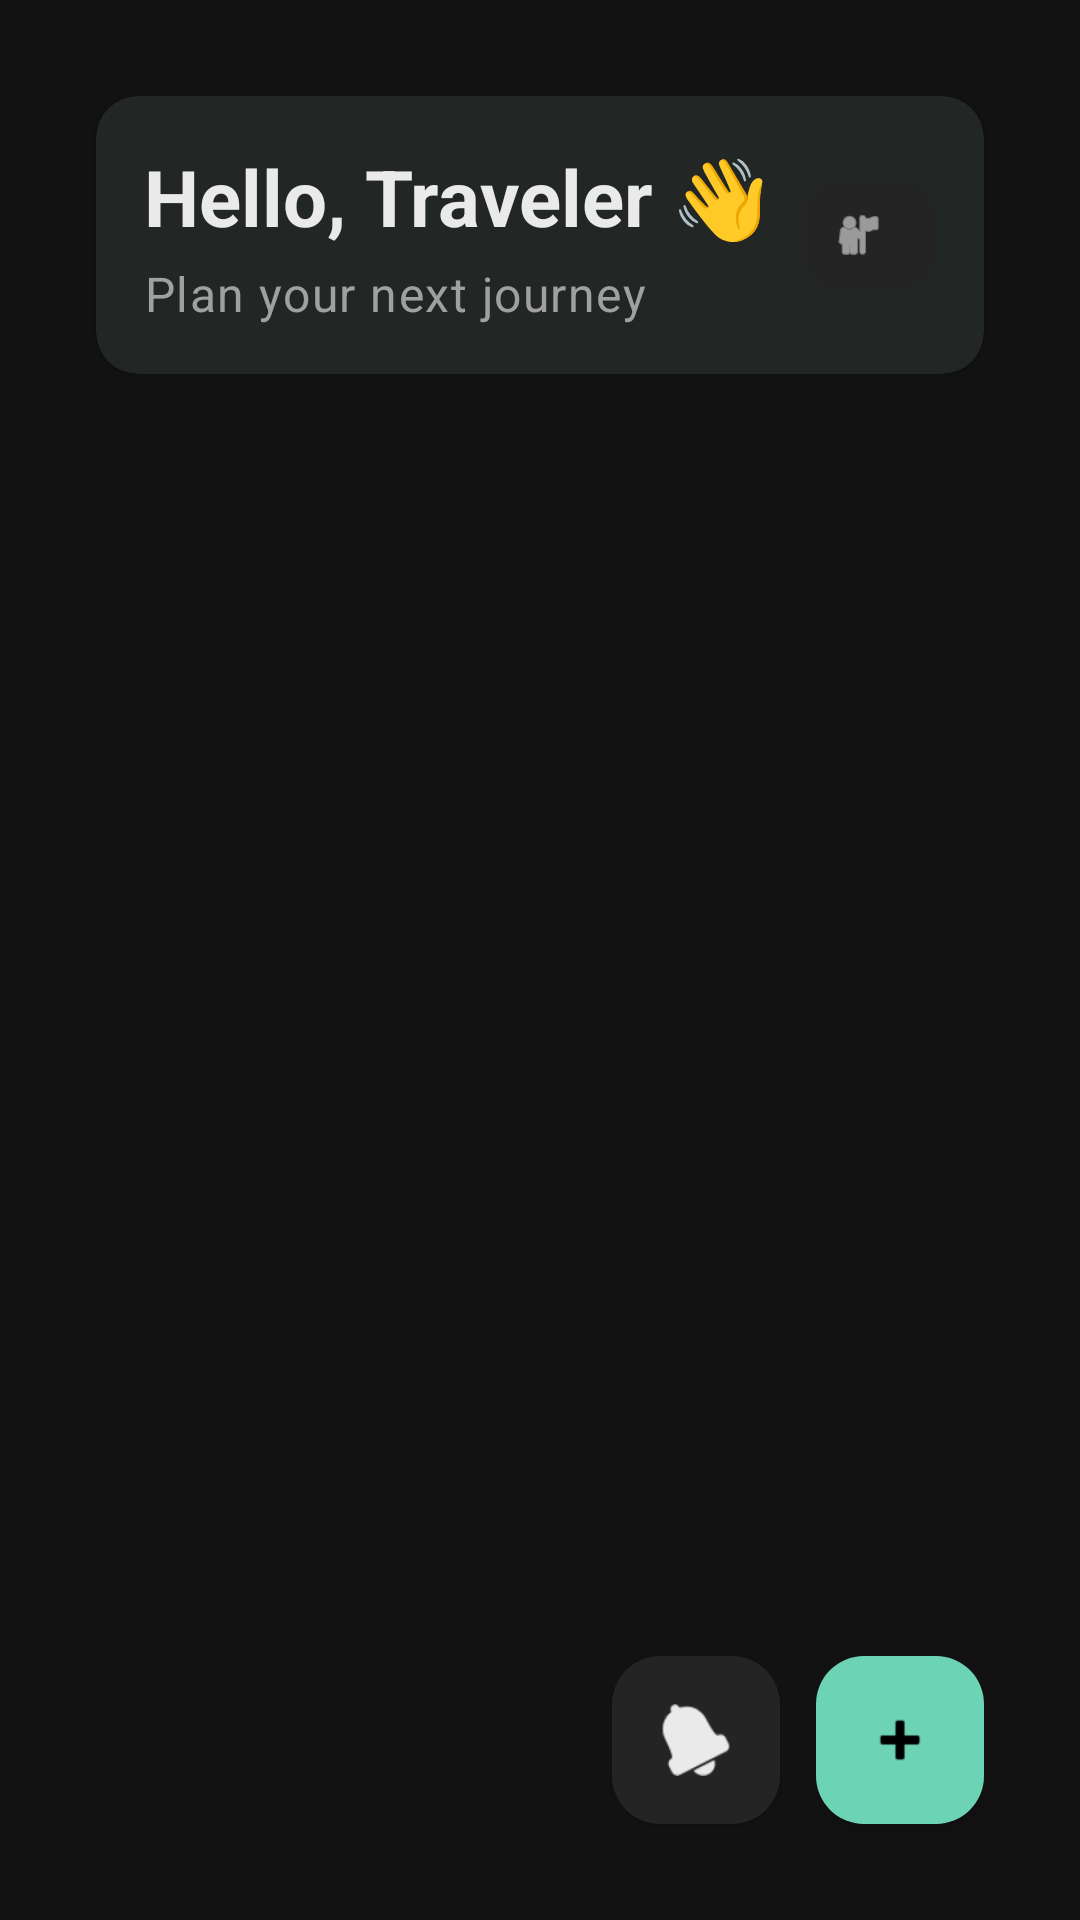

Android layout source for this screen:
<!-- AndroidManifest.xml: application theme Theme.TripMate -->
<!-- res/layout/activity_home.xml -->
<?xml version="1.0" encoding="utf-8"?>
<androidx.constraintlayout.widget.ConstraintLayout xmlns:android="http://schemas.android.com/apk/res/android"
    xmlns:app="http://schemas.android.com/apk/res-auto"
    android:layout_width="match_parent"
    android:layout_height="match_parent"
    android:background="@color/colorBackground"
    android:padding="@dimen/spacing_medium">

    
    <com.google.android.material.card.MaterialCardView
        android:id="@+id/topBar"
        android:layout_width="0dp"
        android:layout_height="wrap_content"
        app:cardBackgroundColor="@color/colorSurface"
        app:cardCornerRadius="@dimen/corner_radius"
        app:cardElevation="@dimen/card_elevation"
        app:layout_constraintEnd_toEndOf="parent"
        app:layout_constraintStart_toStartOf="parent"
        app:layout_constraintTop_toTopOf="parent"
        android:layout_margin="@dimen/spacing_medium">

        <androidx.constraintlayout.widget.ConstraintLayout
            android:layout_width="match_parent"
            android:layout_height="wrap_content"
            android:padding="@dimen/spacing_medium">

            
            <TextView
                android:id="@+id/tvGreeting"
                android:layout_width="0dp"
                android:layout_height="wrap_content"
                android:text="Hello, Traveler 👋"
                android:textAppearance="@style/TextAppearance.TripMate.Title"
                android:textColor="@color/colorText"
                app:layout_constraintStart_toStartOf="parent"
                app:layout_constraintTop_toTopOf="parent"
                app:layout_constraintEnd_toStartOf="@id/ivProfile" />

            
            <TextView
                android:id="@+id/tvSubtitle"
                android:layout_width="0dp"
                android:layout_height="wrap_content"
                android:layout_marginTop="4dp"
                android:text="Plan your next journey"
                android:textAppearance="@style/TextAppearance.TripMate.Body"
                android:textColor="@color/colorTextHint"
                app:layout_constraintStart_toStartOf="parent"
                app:layout_constraintTop_toBottomOf="@id/tvGreeting"
                app:layout_constraintEnd_toStartOf="@id/ivProfile" />

            
            <com.google.android.material.button.MaterialButton
                android:id="@+id/ivProfile"
                android:layout_width="44dp"
                android:layout_height="44dp"
                android:minWidth="0dp"
                android:minHeight="0dp"
                app:backgroundTint="@color/colorSurfaceElevated"
                app:cornerRadius="12dp"
                app:icon="@android:drawable/ic_menu_myplaces"
                app:iconGravity="textStart"
                app:iconTint="@color/colorText"
                app:layout_constraintEnd_toEndOf="parent"
                app:layout_constraintTop_toTopOf="parent"
                app:layout_constraintBottom_toBottomOf="parent" />
        </androidx.constraintlayout.widget.ConstraintLayout>
    </com.google.android.material.card.MaterialCardView>

    <androidx.recyclerview.widget.RecyclerView
        android:id="@+id/rvTrips"
        android:layout_width="0dp"
        android:layout_height="0dp"
        android:layout_marginTop="@dimen/spacing_medium"
        android:clipToPadding="false"
        android:paddingTop="@dimen/spacing_tiny"
        android:paddingBottom="96dp"
        app:layout_constraintEnd_toEndOf="parent"
        app:layout_constraintStart_toStartOf="parent"
        app:layout_constraintTop_toBottomOf="@id/topBar"
        app:layout_constraintBottom_toBottomOf="parent" />

    <com.google.android.material.floatingactionbutton.FloatingActionButton
        android:id="@+id/fabAddTrip"
        android:layout_width="wrap_content"
        android:layout_height="wrap_content"
        android:layout_margin="@dimen/spacing_medium"
        android:contentDescription="Add trip"
        app:backgroundTint="@color/colorPrimary"
        app:elevation="2dp"
        app:srcCompat="@android:drawable/ic_input_add"
        app:tint="@color/black"
        app:layout_constraintBottom_toBottomOf="parent"
        app:layout_constraintEnd_toEndOf="parent" />

    <com.google.android.material.floatingactionbutton.FloatingActionButton
        android:id="@+id/fabNotification"
        android:layout_width="wrap_content"
        android:layout_height="wrap_content"
        android:layout_marginEnd="@dimen/spacing_small"
        android:layout_marginBottom="@dimen/spacing_medium"
        android:contentDescription="Notifications"
        app:backgroundTint="@color/colorSurfaceElevated"
        app:elevation="1dp"
        app:srcCompat="@android:drawable/ic_popup_reminder"
        app:tint="@color/colorText"
        app:layout_constraintBottom_toBottomOf="parent"
        app:layout_constraintEnd_toStartOf="@id/fabAddTrip" />

</androidx.constraintlayout.widget.ConstraintLayout>
<!-- resources referenced by this layout -->
<resources>
  <color name="black">#000000</color>
  <color name="colorBackground">#121212</color>
  <color name="colorPrimary">#6DD3B5</color>
  <color name="colorSurface">#1E1E1E</color>
  <color name="colorSurfaceElevated">#242424</color>
  <color name="colorText">#EAEAEA</color>
  <color name="colorTextHint">#A0A0A0</color>
  <dimen name="card_elevation">1dp</dimen>
  <dimen name="corner_radius">14dp</dimen>
  <dimen name="spacing_medium">16dp</dimen>
  <dimen name="spacing_small">12dp</dimen>
  <dimen name="spacing_tiny">8dp</dimen>
  <style name="TextAppearance.TripMate.Body" parent="TextAppearance.Material3.BodyLarge">
          <item name="android:textSize">16sp</item>
          <item name="android:textStyle">normal</item>
          <item name="android:textColor">@color/colorText</item>
          <item name="android:fontFamily">sans-serif</item>
      </style>
  <style name="TextAppearance.TripMate.Title" parent="TextAppearance.Material3.HeadlineSmall">
          <item name="android:textSize">26sp</item>
          <item name="android:textStyle">bold</item>
          <item name="android:textColor">@color/colorText</item>
          <item name="android:fontFamily">sans-serif-medium</item>
      </style>
  <style name="Theme.TripMate" parent="Theme.Material3.Dark.NoActionBar">
          
          <item name="colorPrimary">@color/colorPrimary</item>
          <item name="colorOnPrimary">@color/black</item>
          <item name="colorSecondary">@color/colorSecondary</item>
          <item name="colorOnSecondary">@color/black</item>
          <item name="colorError">@color/colorAccent</item>
          <item name="colorOnError">@color/black</item>
  
          
          <item name="colorSurface">@color/colorSurface</item>
          <item name="colorOnSurface">@color/colorText</item>
          <item name="colorSurfaceVariant">@color/colorSurfaceElevated</item>
          <item name="colorOutline">@color/colorOutline</item>
  
          
          <item name="android:statusBarColor">@color/colorBackground</item>
          <item name="android:windowLightStatusBar">false</item>
  
          
          <item name="android:windowBackground">@color/colorBackground</item>
          <item name="android:textColor">@color/colorText</item>
          <item name="android:textColorHint">@color/colorTextHint</item>
  
          
          <item name="materialButtonStyle">@style/Widget.TripMate.Button.Primary</item>
          <item name="materialCardViewStyle">@style/Widget.TripMate.Card</item>
      </style>
  <color name="colorSecondary">#FFB997</color>
  <color name="colorAccent">#FF6B6B</color>
  <color name="colorOutline">#353535</color>
  <style name="Widget.TripMate.Button.Primary" parent="Widget.Material3.Button">
          <item name="android:minHeight">52dp</item>
          <item name="cornerRadius">12dp</item>
          <item name="backgroundTint">@color/colorPrimary</item>
          <item name="android:textAllCaps">false</item>
          <item name="android:textStyle">bold</item>
          <item name="android:textColor">@color/black</item>
      </style>
  <style name="Widget.TripMate.Card" parent="Widget.Material3.CardView.Elevated">
          <item name="cardCornerRadius">14dp</item>
          <item name="cardElevation">1dp</item>
          <item name="cardBackgroundColor">@color/colorSurface</item>
      </style>
</resources>
